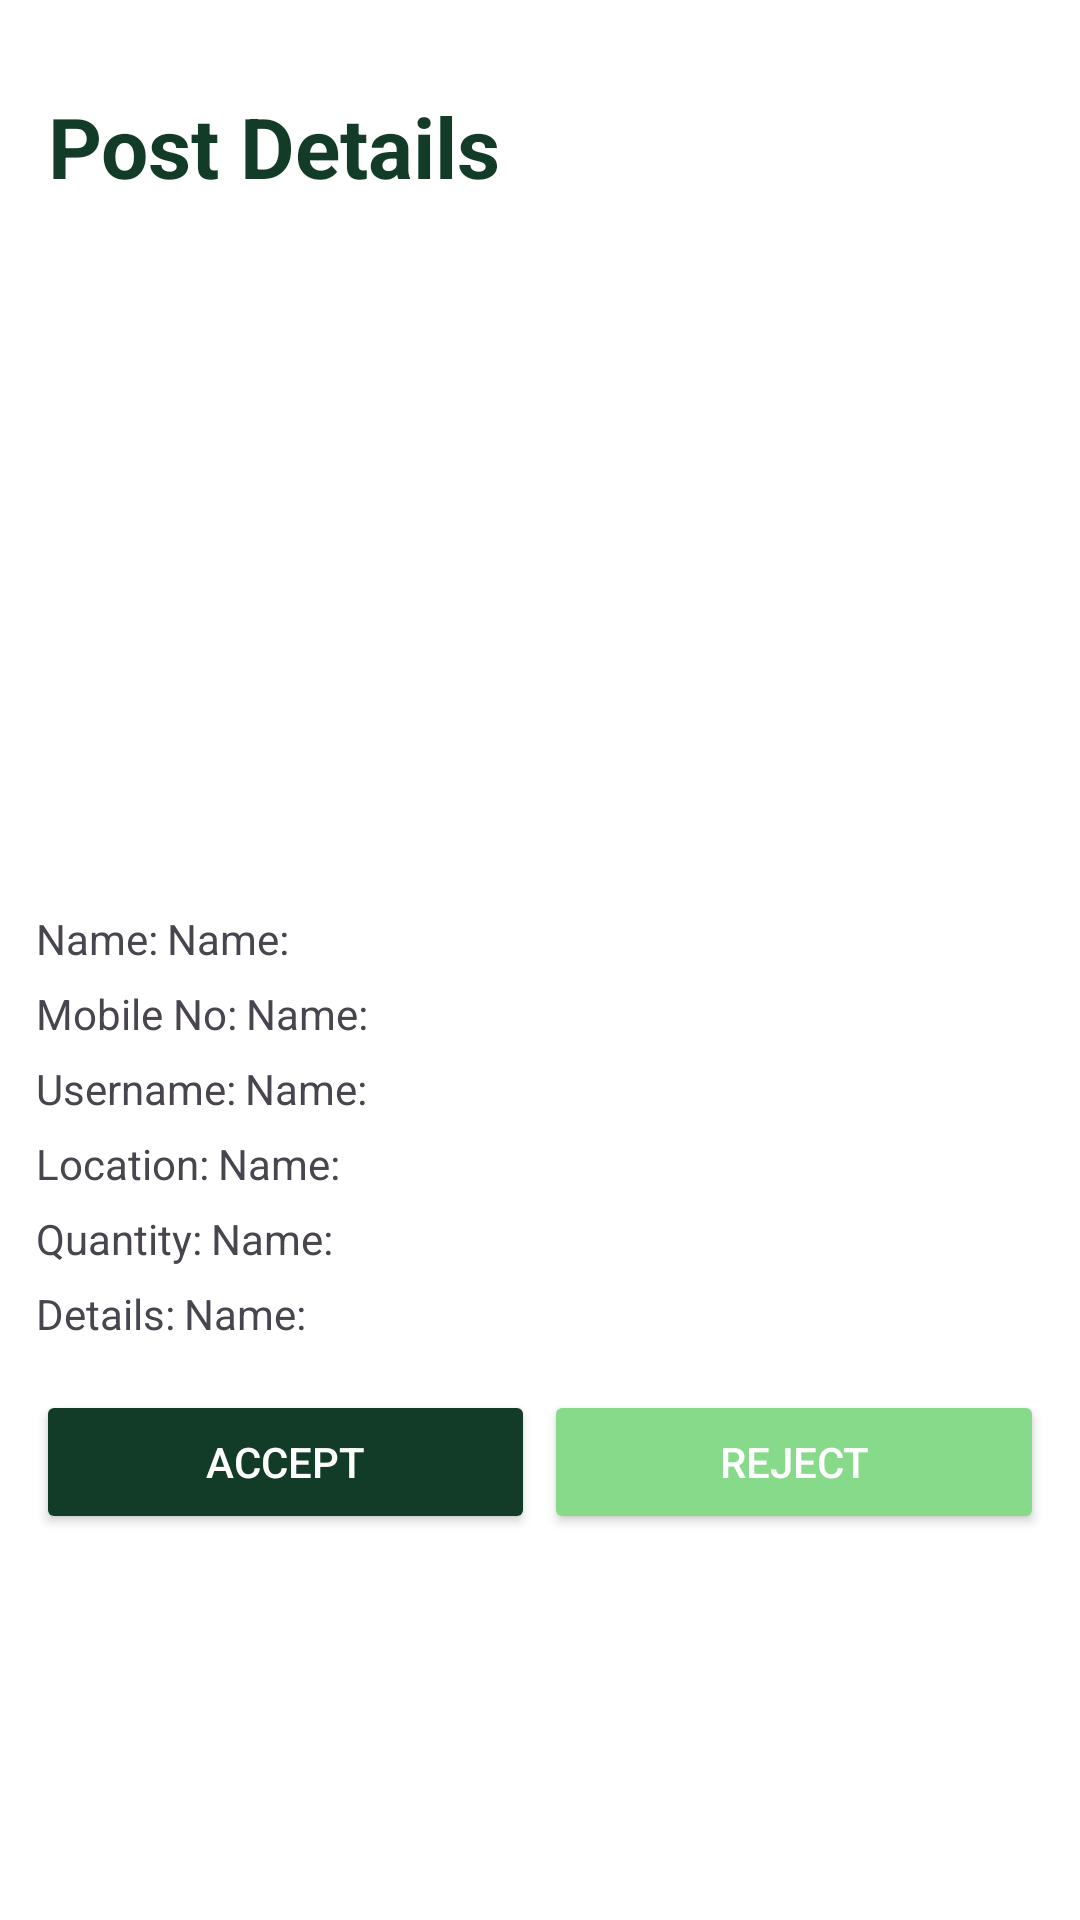

Layout XML and referenced resources for this Android screen:
<!-- AndroidManifest.xml: application theme Theme.ShareBite -->
<!-- res/layout/activity_post_details.xml -->
<?xml version="1.0" encoding="utf-8"?>
<LinearLayout xmlns:android="http://schemas.android.com/apk/res/android"
    xmlns:app="http://schemas.android.com/apk/res-auto"
    xmlns:tools="http://schemas.android.com/tools"
    android:id="@+id/main"
    android:layout_width="match_parent"
    android:layout_height="match_parent"
    android:orientation="vertical"
    android:background="@color/white"
   >
    <TextView
        android:layout_width="wrap_content"
        android:layout_height="wrap_content"
        android:layout_marginTop="30dp"
        android:layout_marginStart="16dp"
        android:text="Post Details"
        android:textColor="@color/green"
        android:textStyle="bold"
        android:textSize="28dp"
        />
    <ImageView
        android:layout_width="match_parent"
        android:layout_height="200dp"
        android:layout_margin="12dp"
        android:id="@+id/ivImage"
        />
    <LinearLayout
        android:layout_width="match_parent"
        android:layout_height="wrap_content"
        android:orientation="horizontal"
        android:layout_marginTop="12dp"
        android:layout_marginStart="12dp"
        android:layout_marginEnd="12dp"

        >
        <TextView
            android:layout_width="wrap_content"
            android:layout_height="wrap_content"
            android:text="Name:"
            /><TextView
        android:layout_width="wrap_content"
        android:layout_height="wrap_content"
        android:text="Name:"
        android:layout_marginStart="3dp"
        android:id="@+id/tvName"
        />
    </LinearLayout> <LinearLayout
    android:layout_width="match_parent"
    android:layout_height="wrap_content"
    android:orientation="horizontal"
    android:layout_marginTop="6dp"
    android:layout_marginStart="12dp"
    android:layout_marginEnd="12dp"

    >
    <TextView
        android:layout_width="wrap_content"
        android:layout_height="wrap_content"
        android:text="Mobile No:"
        /><TextView
    android:layout_width="wrap_content"
    android:layout_height="wrap_content"
    android:text="Name:"
    android:layout_marginStart="3dp"
    android:id="@+id/tvMobileno"
    />
</LinearLayout><LinearLayout
    android:layout_width="match_parent"
    android:layout_height="wrap_content"
    android:orientation="horizontal"
    android:layout_marginTop="6dp"
    android:layout_marginStart="12dp"
    android:layout_marginEnd="12dp"

    >
    <TextView
        android:layout_width="wrap_content"
        android:layout_height="wrap_content"
        android:text="Username:"
        /><TextView
    android:layout_width="wrap_content"
    android:layout_height="wrap_content"
    android:text="Name:"
    android:layout_marginStart="3dp"
    android:id="@+id/tvUsername"
    />
</LinearLayout> <LinearLayout
    android:layout_width="match_parent"
    android:layout_height="wrap_content"
    android:orientation="horizontal"
    android:layout_marginTop="6dp"
    android:layout_marginStart="12dp"
    android:layout_marginEnd="12dp"

    >
    <TextView
        android:layout_width="wrap_content"
        android:layout_height="wrap_content"
        android:text="Location:"
        /><TextView
    android:layout_width="wrap_content"
    android:layout_height="wrap_content"
    android:text="Name:"
    android:layout_marginStart="3dp"
    android:id="@+id/tvLocation"
    />
</LinearLayout><LinearLayout
    android:layout_width="match_parent"
    android:layout_height="wrap_content"
    android:orientation="horizontal"
    android:layout_marginTop="6dp"
    android:layout_marginStart="12dp"
    android:layout_marginEnd="12dp"

    >
    <TextView
        android:layout_width="wrap_content"
        android:layout_height="wrap_content"
        android:text="Quantity:"
        /><TextView
    android:layout_width="wrap_content"
    android:layout_height="wrap_content"
    android:text="Name:"
    android:layout_marginStart="3dp"
    android:id="@+id/tvQuantity"
    />
</LinearLayout> <LinearLayout
    android:layout_width="match_parent"
    android:layout_height="wrap_content"
    android:orientation="horizontal"
    android:layout_marginTop="6dp"
    android:layout_marginStart="12dp"
    android:layout_marginEnd="12dp"

    >
    <TextView
        android:layout_width="wrap_content"
        android:layout_height="wrap_content"
        android:text="Details:"
        /><TextView
    android:layout_width="wrap_content"
    android:layout_height="wrap_content"
    android:text="Name:"
    android:layout_marginStart="3dp"
    android:id="@+id/tvDetails"
    />
</LinearLayout>
    <LinearLayout
        android:layout_width="match_parent"
        android:layout_height="wrap_content"
        android:orientation="horizontal"
        android:layout_gravity="center"
        android:weightSum="2"
        android:layout_marginTop="16dp"
        android:layout_marginStart="12dp"
        android:layout_marginEnd="12dp"
        >
        <androidx.appcompat.widget.AppCompatButton
            android:layout_width="wrap_content"
            android:layout_height="wrap_content"
            android:text="Accept"
            android:textColor="@color/white"
            android:backgroundTint="@color/green"
            android:id="@+id/btnAccept"
            android:layout_weight="1"
            /> <androidx.appcompat.widget.AppCompatButton
        android:layout_width="wrap_content"
        android:layout_height="wrap_content"
        android:layout_marginStart="3dp"
        android:text="Reject"
        android:layout_weight="1"
        android:textColor="@color/white"
        android:backgroundTint="#87DA8A"
        android:id="@+id/btnReject"
        />
    </LinearLayout>


</LinearLayout>
<!-- resources referenced by this layout -->
<resources>
  <color name="green">#133C28</color>
  <color name="white">#FFFFFFFF</color>
  <style name="Theme.ShareBite" parent="Base.Theme.ShareBite" />
  <style name="Base.Theme.ShareBite" parent="Theme.Material3.DayNight.NoActionBar">
          
          
      </style>
</resources>
